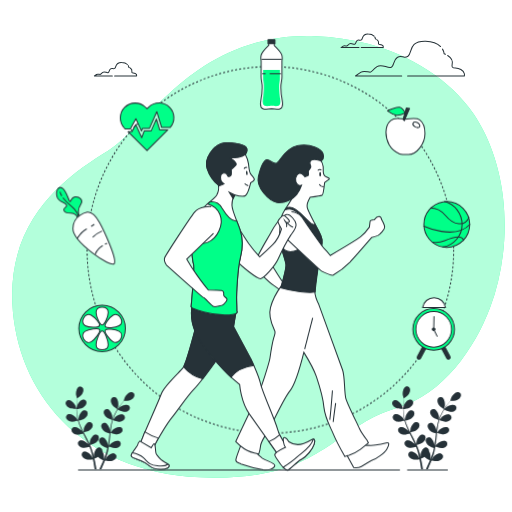
t = 0.00 s
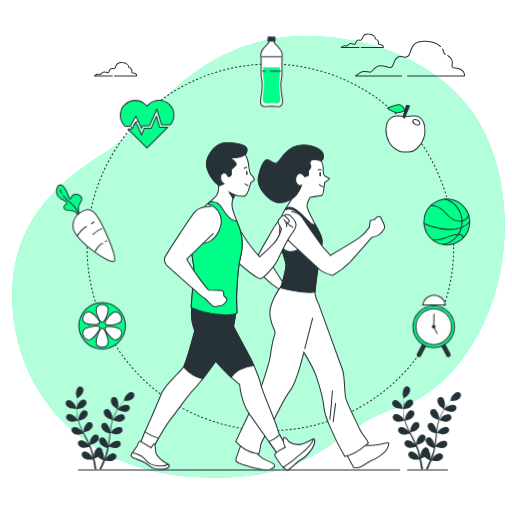
t = 0.19 s
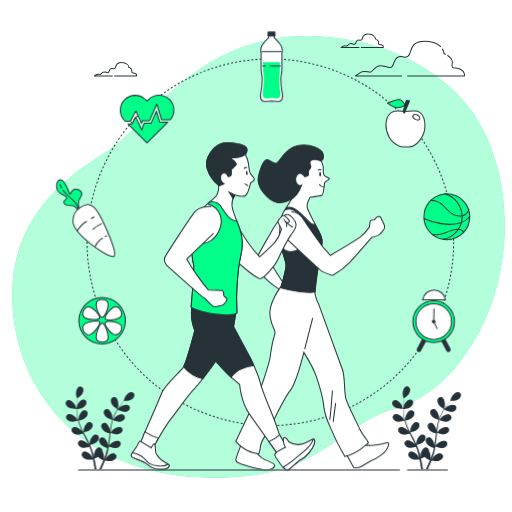
t = 0.56 s
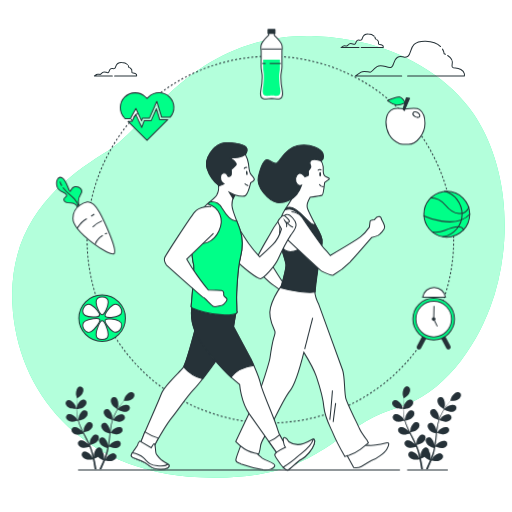
t = 0.75 s
t = 0.94 s: frame unchanged from t = 0.56 s, image omitted
t = 1.31 s: frame unchanged from t = 0.19 s, image omitted

The animated SVG that drew these frames (rendered in a browser with its animation timeline set to each time). Animation: 1 CSS @keyframes rule; one cycle of 1.50 s, repeats indefinitely.

<svg class="animated" id="freepik_stories-healthy-lifestyle" xmlns="http://www.w3.org/2000/svg" viewBox="0 0 500 500" version="1.1" xmlns:xlink="http://www.w3.org/1999/xlink" xmlns:svgjs="http://svgjs.com/svgjs"><style>svg#freepik_stories-healthy-lifestyle:not(.animated) .animable {opacity: 0;}svg#freepik_stories-healthy-lifestyle.animated #freepik--Circle--inject-186 {animation: 1.5s Infinite  linear floating;animation-delay: 0s;}svg#freepik_stories-healthy-lifestyle.animated #freepik--Clock--inject-186 {animation: 1.5s Infinite  linear floating;animation-delay: 0s;}svg#freepik_stories-healthy-lifestyle.animated #freepik--Ball--inject-186 {animation: 1.5s Infinite  linear floating;animation-delay: 0s;}svg#freepik_stories-healthy-lifestyle.animated #freepik--Apple--inject-186 {animation: 1.5s Infinite  linear floating;animation-delay: 0s;}svg#freepik_stories-healthy-lifestyle.animated #freepik--Bottle--inject-186 {animation: 1.5s Infinite  linear floating;animation-delay: 0s;}svg#freepik_stories-healthy-lifestyle.animated #freepik--Heart--inject-186 {animation: 1.5s Infinite  linear floating;animation-delay: 0s;}svg#freepik_stories-healthy-lifestyle.animated #freepik--Carrot--inject-186 {animation: 1.5s Infinite  linear floating;animation-delay: 0s;}svg#freepik_stories-healthy-lifestyle.animated #freepik--Orange--inject-186 {animation: 1.5s Infinite  linear floating;animation-delay: 0s;}            @keyframes floating {                0% {                    opacity: 1;                    transform: translateY(0px);                }                50% {                    transform: translateY(-10px);                }                100% {                    opacity: 1;                    transform: translateY(0px);                }            }        </style><g id="freepik--background-simple--inject-186" class="animable" style="transform-origin: 252.37px 250.836px;"><path d="M467.56,119.31q-2.37-4-5-7.9C439.39,77.06,399.51,53.57,360.26,43a231.78,231.78,0,0,0-52.71-7.69c-116.61-4-163.06,87.95-201.6,111.67S8.11,211.17,12.06,296.16s65.23,165,183.82,170S322.38,417.71,388.59,398c43.82-13.08,75-57.26,90.2-98.09C499.56,244.22,498.58,171.94,467.56,119.31Z" style="fill: rgb(0, 255, 136); transform-origin: 252.37px 250.836px;" id="el91oip2h9wuq" class="animable"></path><g id="el6qewjtdap7"><path d="M467.56,119.31q-2.37-4-5-7.9C439.39,77.06,399.51,53.57,360.26,43a231.78,231.78,0,0,0-52.71-7.69c-116.61-4-163.06,87.95-201.6,111.67S8.11,211.17,12.06,296.16s65.23,165,183.82,170S322.38,417.71,388.59,398c43.82-13.08,75-57.26,90.2-98.09C499.56,244.22,498.58,171.94,467.56,119.31Z" style="fill: rgb(255, 255, 255); opacity: 0.7; transform-origin: 252.37px 250.836px;" class="animable"></path></g></g><g id="freepik--Clouds--inject-186" class="animable" style="transform-origin: 272.888px 53.7569px;"><path d="M430.26,45.45c-2.54-2.64-7-5.07-14.62-5.26C398.42,39.77,403,52,398.42,54.89s-5.88-1.68-10.5,1.26-2.52,8.82-6.29,9.66S372.81,62,368.19,65s-4.62,5.46-6.72,5.46-6.3-1.68-8.82,0-5.46,3.78-5.46,3.78h45.09" style="fill: none; stroke: rgb(38, 50, 56); stroke-linecap: round; stroke-linejoin: round; transform-origin: 388.725px 57.2097px;" id="el5lejr62o3o8" class="animable"></path><path d="M435,53c-.41-.2-.84-.4-1.3-.6a11.39,11.39,0,0,0-1.55-4.43" style="fill: none; stroke: rgb(38, 50, 56); stroke-linecap: round; stroke-linejoin: round; transform-origin: 433.575px 50.485px;" id="elnwzh94ujfle" class="animable"></path><path d="M398.05,74.21h55.38s1.26-3.78-3.36-6.3-6.71-.42-8.39-2.52c-1.5-1.87,3.33-6.4-4.49-11.23" style="fill: none; stroke: rgb(38, 50, 56); stroke-linecap: round; stroke-linejoin: round; transform-origin: 425.818px 64.185px;" id="ela3axt52g5dq" class="animable"></path><path d="M124.44,63c-1-1-2.71-2-5.68-2-6.68-.16-4.89,4.57-6.68,5.71s-2.28-.65-4.08.49-1,3.42-2.44,3.75-3.43-1.47-5.22-.33-1.79,2.12-2.61,2.12-2.44-.65-3.42,0-2.12,1.47-2.12,1.47h17.5" style="fill: none; stroke: rgb(38, 50, 56); stroke-linecap: round; stroke-linejoin: round; transform-origin: 108.315px 67.603px;" id="el9ubnuue5jgu" class="animable"></path><path d="M126.28,66l-.51-.23a4.26,4.26,0,0,0-.6-1.72" style="fill: none; stroke: rgb(38, 50, 56); stroke-linecap: round; stroke-linejoin: round; transform-origin: 125.725px 65.025px;" id="eldo1tpzkbrop" class="animable"></path><path d="M111.94,74.21h21.49a2.11,2.11,0,0,0-1.3-2.45c-1.79-1-2.61-.16-3.26-1s1.29-2.49-1.74-4.36" style="fill: none; stroke: rgb(38, 50, 56); stroke-linecap: round; stroke-linejoin: round; transform-origin: 122.713px 70.305px;" id="elfngpag68uc5" class="animable"></path><path d="M365.31,35.28c-1-1-2.7-2-5.68-2C353,33.08,354.74,37.81,353,39s-2.28-.66-4.08.49-1,3.42-2.44,3.75-3.43-1.47-5.22-.33S339.42,45,338.6,45s-2.44-.65-3.42,0-2.12,1.47-2.12,1.47h17.5" style="fill: none; stroke: rgb(38, 50, 56); stroke-linecap: round; stroke-linejoin: round; transform-origin: 349.185px 39.8719px;" id="el2ix2x8qjkbs" class="animable"></path><path d="M367.15,38.2l-.51-.23a4.26,4.26,0,0,0-.6-1.72" style="fill: none; stroke: rgb(38, 50, 56); stroke-linecap: round; stroke-linejoin: round; transform-origin: 366.595px 37.225px;" id="elusvv7v339w" class="animable"></path><path d="M352.81,46.45H374.3A2.11,2.11,0,0,0,373,44c-1.79-1-2.61-.16-3.26-1S371,40.54,368,38.66" style="fill: none; stroke: rgb(38, 50, 56); stroke-linecap: round; stroke-linejoin: round; transform-origin: 363.583px 42.555px;" id="elb2yvabxuztl" class="animable"></path></g><g id="freepik--Circle--inject-186" class="animable" style="transform-origin: 264px 244px;"><circle cx="264" cy="244" r="179" style="fill: none; stroke: rgb(38, 50, 56); stroke-linejoin: round; stroke-dasharray: 2.00131, 2.00131; transform-origin: 264px 244px;" id="elegn5ffjw9v" class="animable"></circle></g><g id="freepik--Floor--inject-186" class="animable" style="transform-origin: 256.81px 458.95px;"><line x1="397.63" y1="458.95" x2="437.36" y2="458.95" style="fill: rgb(255, 255, 255); stroke: rgb(38, 50, 56); stroke-miterlimit: 10; transform-origin: 417.495px 458.95px;" id="el5twq8bpbi3f" class="animable"></line><line x1="76.26" y1="458.95" x2="390.56" y2="458.95" style="fill: rgb(255, 255, 255); stroke: rgb(38, 50, 56); stroke-miterlimit: 10; transform-origin: 233.41px 458.95px;" id="elwjapnfmk99s" class="animable"></line></g><g id="freepik--Clock--inject-186" class="animable" style="transform-origin: 423.5px 320.958px;"><path d="M409.16,351.26a2.18,2.18,0,0,1-1.07-.27,2.26,2.26,0,0,1-.93-3.07l7.41-13.86a2.27,2.27,0,0,1,4,2.14l-7.42,13.86A2.26,2.26,0,0,1,409.16,351.26Z" style="fill: rgb(38, 50, 56); transform-origin: 412.843px 342.099px;" id="el46j072btrlq" class="animable"></path><path d="M437.85,351.26a2.26,2.26,0,0,1-2-1.2l-7.42-13.86a2.27,2.27,0,0,1,4-2.14l7.41,13.86a2.26,2.26,0,0,1-.93,3.07A2.15,2.15,0,0,1,437.85,351.26Z" style="fill: rgb(38, 50, 56); transform-origin: 434.157px 342.099px;" id="el334y8mm40d6" class="animable"></path><circle cx="423.5" cy="321.59" r="20.31" style="fill: rgb(0, 255, 136); stroke: rgb(38, 50, 56); stroke-linecap: round; stroke-linejoin: round; transform-origin: 423.5px 321.59px;" id="el7ep1hfdv4b3" class="animable"></circle><circle cx="423.5" cy="321.59" r="17.41" style="fill: rgb(255, 255, 255); stroke: rgb(38, 50, 56); stroke-linecap: round; stroke-linejoin: round; transform-origin: 423.5px 321.59px;" id="elvc0junrefil" class="animable"></circle><path d="M423.82,308.7s-.32,14.18-.32,12.89l3.54,7.09" style="fill: none; stroke: rgb(38, 50, 56); stroke-miterlimit: 10; transform-origin: 425.27px 318.69px;" id="elrecglo3w10c" class="animable"></path><path d="M435,300.32a11.27,11.27,0,0,0-22.31,0Z" style="fill: rgb(255, 255, 255); stroke: rgb(38, 50, 56); stroke-linecap: round; stroke-linejoin: round; transform-origin: 423.845px 295.488px;" id="el3f28vxs5us9" class="animable"></path><circle cx="423.5" cy="321.59" r="1.29" style="fill: rgb(38, 50, 56); stroke: rgb(38, 50, 56); stroke-miterlimit: 10; transform-origin: 423.5px 321.59px;" id="eljtw9e2cmhul" class="animable"></circle></g><g id="freepik--Ball--inject-186" class="animable" style="transform-origin: 436.311px 219.155px;"><path d="M458.68,219.18a22.38,22.38,0,0,1-22.39,22.39,20.87,20.87,0,0,1-3.73-.32,22.39,22.39,0,0,1,0-44.14,21.83,21.83,0,0,1,3.73-.31A22.38,22.38,0,0,1,458.68,219.18Z" style="fill: rgb(0, 255, 136); stroke: rgb(38, 50, 56); stroke-linecap: round; stroke-linejoin: round; transform-origin: 436.311px 219.185px;" id="el2h6j9gsfxdy" class="animable"></path><path d="M434.11,196.74c9.8,2.38,17.11,11.91,17.11,22.44a22.38,22.38,0,0,1-18.66,22.07" style="fill: none; stroke: rgb(38, 50, 56); stroke-linecap: round; stroke-linejoin: round; transform-origin: 441.89px 218.995px;" id="elg8z92fi2tuk" class="animable"></path><path d="M420.4,203.05c3.81,0,9.64,1.25,14.62,7.34,8.23,10.05,19.19,11,22.85,1.83" style="fill: none; stroke: rgb(38, 50, 56); stroke-linecap: round; stroke-linejoin: round; transform-origin: 439.135px 210.8px;" id="eltxg6hbolor" class="animable"></path><path d="M414,220.9s30.41,13.93,44.67-1.72" style="fill: none; stroke: rgb(38, 50, 56); stroke-linecap: round; stroke-linejoin: round; transform-origin: 436.335px 222.896px;" id="eljlf15vn28e" class="animable"></path><path d="M422.56,236.58a22.39,22.39,0,0,0,11.55-1.52c7.31-3.2,13.8-4.87,16.9-2.74a3.81,3.81,0,0,1,1.76,2.39" style="fill: none; stroke: rgb(38, 50, 56); stroke-linecap: round; stroke-linejoin: round; transform-origin: 437.665px 234.071px;" id="els2uiwjl4rv" class="animable"></path></g><g id="freepik--Apple--inject-186" class="animable" style="transform-origin: 395.96px 127.853px;"><path d="M415,130.44c0,10-8.15,20.54-16,20.54-1.92,0-6.89,0-8.66-.67-9.68-3.74-13.42-13-13.42-21.06,0-4.18,1.26-8.74,4.57-11.53,4.39-3.7,9.23-1.37,14.33-1.37,4.44,0,10.66-1.82,14,.68C414.19,120.17,415,125.48,415,130.44Z" style="fill: rgb(255, 255, 255); stroke: rgb(38, 50, 56); stroke-linejoin: round; transform-origin: 395.96px 133.303px;" id="el92epbw0661l" class="animable"></path><path d="M409.78,123.74c-.64,1.12-2.58,1.2-4.33.19s-2.64-2.73-2-3.84,2.58-1.2,4.33-.19S410.43,122.63,409.78,123.74Z" style="fill: rgb(255, 255, 255); stroke: rgb(38, 50, 56); stroke-linejoin: round; transform-origin: 406.617px 121.917px;" id="elbz7xowt646d" class="animable"></path><polygon points="394.85 117.88 395.19 117.09 399.94 106.02 396.79 105.53 393.64 116.67 394.85 117.88" style="fill: rgb(38, 50, 56); stroke: rgb(38, 50, 56); stroke-linejoin: round; transform-origin: 396.79px 111.705px;" id="eld8m4c8f1xro" class="animable"></polygon><path d="M395.58,110.37s-2.18-4.84-5.33-5.56-11.86,3.39-11.86,3.39,4.35,3.14,7.74,4.11S395.58,110.37,395.58,110.37Z" style="fill: rgb(0, 255, 136); stroke: rgb(38, 50, 56); stroke-linejoin: round; transform-origin: 386.985px 108.617px;" id="elgy0ts0fp6yi" class="animable"></path></g><g id="freepik--Bottle--inject-186" class="animable" style="transform-origin: 265.165px 72.7417px;"><path d="M275.61,98.21c-.7-3.95-1.69-14.24-.84-18a26,26,0,0,0,.56-7V59.3a11.82,11.82,0,0,0-.14-5.63c-.85-3-7.33-9.31-7.33-9.31V42.11l-.41,0L265.66,42v0l-.52,0-.52,0v0l-1.79.07-.41,0v2.25s-6.48,6.35-7.33,9.31A11.82,11.82,0,0,0,255,59.3V73.12a26,26,0,0,0,.56,7c.85,3.8-.14,14.09-.84,18s-.42,6.91,1.83,8c1.88.94,7,.32,8.64.08,1.65.24,6.76.86,8.64-.08C276,105.12,276.32,102.16,275.61,98.21Z" style="fill: rgb(255, 255, 255); stroke: rgb(38, 50, 56); stroke-linejoin: round; transform-origin: 265.165px 74.3117px;" id="elaqqy7cybho" class="animable"></path><path d="M272.86,80.92a23.47,23.47,0,0,0,.46-6V68.21H257v6.71a23.47,23.47,0,0,0,.46,6c.67,3.25-.12,12-.68,15.38s-.34,5.89,1.47,6.85c1.51.8,5.61.27,6.93.07,1.32.2,5.42.73,6.93-.07,1.81-1,2-3.48,1.47-6.85S272.19,84.17,272.86,80.92Z" style="fill: rgb(0, 255, 136); transform-origin: 265.173px 85.8939px;" id="eldepcv6yv33m" class="animable"></path><rect x="261.72" y="38.86" width="6.77" height="3.81" style="fill: rgb(38, 50, 56); stroke: rgb(38, 50, 56); stroke-linejoin: round; transform-origin: 265.105px 40.765px;" id="eljrz18hzzxus" class="animable"></rect><line x1="255.37" y1="57.89" x2="275.11" y2="57.89" style="fill: rgb(255, 255, 255); stroke: rgb(38, 50, 56); stroke-linejoin: round; transform-origin: 265.24px 57.89px;" id="eltj5ugf8c9q9" class="animable"></line><line x1="263.34" y1="71.99" x2="274.26" y2="71.99" style="fill: rgb(255, 255, 255); stroke: rgb(38, 50, 56); stroke-linejoin: round; transform-origin: 268.8px 71.99px;" id="ela6gi2w7wjh" class="animable"></line><line x1="256.08" y1="71.99" x2="259.36" y2="71.99" style="fill: rgb(255, 255, 255); stroke: rgb(38, 50, 56); stroke-linejoin: round; transform-origin: 257.72px 71.99px;" id="el3mdco3vy8fj" class="animable"></line></g><g id="freepik--Heart--inject-186" class="animable" style="transform-origin: 143.612px 123.725px;"><path d="M122.35,125.92h4.92l5.36-10,5.44,12,.93-2.47h6.81l7.25-16.47,4.67,15.34h8.53a14.49,14.49,0,0,0-.74-19.69h0a14.51,14.51,0,0,0-20.52,0l-1.5,1.5-1.5-1.51a14.51,14.51,0,0,0-20.52,20.51Z" style="fill: rgb(0, 255, 136); stroke: rgb(38, 50, 56); stroke-linejoin: round; transform-origin: 143.612px 114.15px;" id="elff7xfetxc1m" class="animable"></path><polygon points="155.85 126.77 152.63 116.17 147.47 127.9 140.75 127.9 138.3 134.45 132.45 121.6 128.79 128.46 124.89 128.46 143.5 147.07 163.81 126.77 155.85 126.77" style="fill: rgb(0, 255, 136); stroke: rgb(38, 50, 56); stroke-linejoin: round; transform-origin: 144.35px 131.62px;" id="elge21pbtot27" class="animable"></polygon></g><g id="freepik--Carrot--inject-186" class="animable" style="transform-origin: 83.6328px 220.535px;"><path d="M75.58,212.16s-.91-3-3.66-3.66-8.54.3-9.45-3.05,3.35-2.44,2.44-5.19-7.62-2.74-9.15-7.93.61-10.67,4.57-8.84,5.8,9.45,7.32,12.5,1.22-3.05,5.49-3.66,8.54,2.75,5.8,7-2.64,7.59-2.14,9.76c.35,1.51.44,1.39.44,1.39Z" style="fill: rgb(0, 255, 136); stroke: rgb(38, 50, 56); stroke-linejoin: round; transform-origin: 67.5343px 197.645px;" id="eljvz82y54qyi" class="animable"></path><path d="M60.34,191.38a11.78,11.78,0,0,1-1.78-4.06" style="fill: none; stroke: rgb(38, 50, 56); stroke-miterlimit: 10; transform-origin: 59.45px 189.35px;" id="elfy9pxlrxklv" class="animable"></path><path d="M76.58,211.44a16.29,16.29,0,0,0-3.85-7.13c-3.19-3.57-7.32-6-10.6-10.33-.27-.35-.51-.68-.74-1" style="fill: none; stroke: rgb(38, 50, 56); stroke-miterlimit: 10; transform-origin: 68.985px 202.21px;" id="elz8tegxx0ohr" class="animable"></path><path d="M85.15,207.19s-13.94,2.79-13.94,16,37.63,39,40.42,34.15-10.91-33.76-14.4-40S90,206.49,85.15,207.19Z" style="fill: rgb(255, 255, 255); stroke: rgb(38, 50, 56); stroke-miterlimit: 10; transform-origin: 91.6061px 232.529px;" id="eldaubi53f2fb" class="animable"></path><path d="M75.28,232.89s4.88-7.32,9.45-9.45" style="fill: none; stroke: rgb(38, 50, 56); stroke-miterlimit: 10; transform-origin: 80.005px 228.165px;" id="el2gpx85oreu8" class="animable"></path><path d="M99.67,225.57a28.79,28.79,0,0,0-9.15,6.1" style="fill: none; stroke: rgb(38, 50, 56); stroke-miterlimit: 10; transform-origin: 95.095px 228.62px;" id="elq5t3nqr6rzc" class="animable"></path><path d="M93,248.14a17.48,17.48,0,0,1,7.32-8.23" style="fill: none; stroke: rgb(38, 50, 56); stroke-miterlimit: 10; transform-origin: 96.66px 244.025px;" id="elhzs21kcjc3" class="animable"></path><line x1="92.05" y1="219.17" x2="89" y2="221" style="fill: none; stroke: rgb(38, 50, 56); stroke-miterlimit: 10; transform-origin: 90.525px 220.085px;" id="eln7h8x3dx8br" class="animable"></line><line x1="104.55" y1="237.77" x2="102.42" y2="238.38" style="fill: none; stroke: rgb(38, 50, 56); stroke-miterlimit: 10; transform-origin: 103.485px 238.075px;" id="elm85euttx5rm" class="animable"></line></g><g id="freepik--Orange--inject-186" class="animable" style="transform-origin: 99.69px 320.73px;"><circle cx="99.69" cy="320.73" r="22.7" style="fill: rgb(0, 255, 136); stroke: rgb(38, 50, 56); stroke-linecap: round; stroke-linejoin: round; transform-origin: 99.69px 320.73px;" id="els1c366t6j5p" class="animable"></circle><path d="M105.6,305c0,3.88-3.53,12.24-5.91,12.24s-5.91-8.36-5.91-12.24,3.53-5,5.91-5S105.6,301.1,105.6,305Z" style="fill: rgb(255, 255, 255); stroke: rgb(38, 50, 56); stroke-linecap: round; stroke-linejoin: round; transform-origin: 99.69px 308.62px;" id="el2dswvmfhob8" class="animable"></path><path d="M89,307.73c3.36,1.94,9.19,8.33,8,10.39s-10.54,1.79-13.91-.15-2.58-5.57-1.39-7.63S85.65,305.79,89,307.73Z" style="fill: rgb(255, 255, 255); stroke: rgb(38, 50, 56); stroke-linecap: round; stroke-linejoin: round; transform-origin: 88.9175px 313.289px;" id="el8ekza0z9hpc" class="animable"></path><path d="M83.09,323.48c3.36-1.94,13-3.64,14.16-1.58s-4.88,9.88-8.24,11.82-6.12-.54-7.31-2.6S79.73,325.42,83.09,323.48Z" style="fill: rgb(255, 255, 255); stroke: rgb(38, 50, 56); stroke-linecap: round; stroke-linejoin: round; transform-origin: 89.0384px 327.692px;" id="el3gu3pt5xzyt" class="animable"></path><path d="M93.78,336.48c0-3.88,3.53-13.34,5.91-13.34s5.91,9.46,5.91,13.34-3.53,5-5.91,5S93.78,340.36,93.78,336.48Z" style="fill: rgb(255, 255, 255); stroke: rgb(38, 50, 56); stroke-linecap: round; stroke-linejoin: round; transform-origin: 99.69px 332.31px;" id="elgalbp9h8ql" class="animable"></path><path d="M110.37,333.72c-3.36-1.94-8.89-9.26-7.69-11.32s10.24-.86,13.6,1.08,2.59,5.57,1.4,7.64S113.73,335.66,110.37,333.72Z" style="fill: rgb(255, 255, 255); stroke: rgb(38, 50, 56); stroke-linecap: round; stroke-linejoin: round; transform-origin: 110.604px 327.874px;" id="el1q5hbw4gr8i" class="animable"></path><path d="M116.29,318c-3.37,1.94-12.42,2.78-13.61.72s4.33-9,7.69-11,6.12.55,7.31,2.61S119.65,316,116.29,318Z" style="fill: rgb(255, 255, 255); stroke: rgb(38, 50, 56); stroke-linecap: round; stroke-linejoin: round; transform-origin: 110.607px 313.455px;" id="elnlwehpvjo09" class="animable"></path></g><g id="freepik--Plants--inject-186" class="animable" style="transform-origin: 257.099px 417.806px;"><path d="M433.5,399.44s.84-3.05.87-3.25c.32-2.32-.42-7-2.78-8.12a3.1,3.1,0,0,0-4.22,1.86c-.63,1.74.17,3.87,1.12,5.34C429.61,397,433.5,399.44,433.5,399.44Z" style="fill: rgb(38, 50, 56); transform-origin: 430.793px 393.618px;" id="el6xtoao37209" class="animable"></path><path d="M387,398.43c1.88.82,6.48.72,6.48.72s-1-3-1.08-3.19c-1-2.11-4.2-5.6-6.79-5.25a3.11,3.11,0,0,0-2.49,3.89C383.55,396.4,385.4,397.73,387,398.43Z" style="fill: rgb(38, 50, 56); transform-origin: 388.245px 394.92px;" id="elhfj32aypty" class="animable"></path><path d="M388.59,411.75c2,.28,6.05-.91,6.37-1a54.71,54.71,0,0,0,2.49,6.88c.57,1.31,1.18,2.61,1.8,3.9-.37-.54-.71-1-.76-1.09-1.53-1.77-5.53-4.29-7.94-3.27a3.11,3.11,0,0,0-1.38,4.41c.89,1.62,3,2.42,4.76,2.67s5.27-.69,6.2-.95c.24.49.48,1,.73,1.48,1.19,2.37,2.38,4.72,3.49,7.07.39.83.74,1.66,1.09,2.48-.33-.48-.61-.89-.66-.95-1.53-1.77-5.53-4.29-7.94-3.26a3.1,3.1,0,0,0-1.38,4.4c.9,1.62,3,2.42,4.76,2.68s4.93-.6,6-.91c.34.86.68,1.72,1,2.57.18.58.4,1.13.55,1.72s.33,1.17.49,1.75c.27,1.12.55,2.27.79,3.37.17.76.31,1.49.46,2.22-.37-.82-1.15-2.43-1.23-2.55-1.24-2-4.81-5.08-7.35-4.43a3.08,3.08,0,0,0-2,4.14c.63,1.74,2.62,2.85,4.29,3.37,1.84.56,5.91,0,6.42,0,.24,1.21.47,2.4.66,3.52.42,2.34.73,4.46,1,6.27H413c-.29-1.88-.67-4.09-1.16-6.55-.24-1.24-.53-2.56-.83-3.91a33.75,33.75,0,0,0,3.58-1.68c1.34,1.45,4.77,3.15,5.22,3.37-.47,1.15-.93,2.26-1.39,3.3-.89,2.06-1.74,3.89-2.5,5.47h1.85c.64-1.45,1.35-3.07,2.08-4.86.48-1.17,1-2.42,1.46-3.72.49.11,4.52.93,6.4.5,1.71-.38,3.77-1.35,4.53-3a3.1,3.1,0,0,0-1.71-4.29c-2.48-.83-6.27,2-7.66,3.87-.08.11-.84,1.42-1.3,2.25.2-.53.4-1,.59-1.59.4-1.08.76-2.17,1.16-3.34.17-.57.34-1.15.52-1.74s.31-1.2.46-1.81c.34-1.42.61-2.87.86-4.34.94.34,4.32,1.52,6.07,1.4s3.93-.77,4.94-2.32a3.09,3.09,0,0,0-1-4.49c-2.33-1.2-6.5,1-8.16,2.66-.1.11-1.16,1.42-1.73,2.16.14-.89.29-1.77.4-2.67.32-2.6.57-5.24.82-7.87.08-.8.17-1.6.25-2.41.34.13,4.33,1.61,6.29,1.47,1.74-.12,3.92-.76,4.93-2.31a3.09,3.09,0,0,0-1-4.49c-2.33-1.2-6.5,1-8.16,2.66-.12.13-1.64,2-2,2.52.19-1.76.39-3.53.66-5.25a53.66,53.66,0,0,1,1.51-6.92c.15.06,4.31,1.63,6.32,1.48,1.74-.12,3.92-.76,4.93-2.31a3.09,3.09,0,0,0-1-4.49c-2.33-1.2-6.5,1-8.16,2.66-.11.11-1.26,1.55-1.8,2.25l-.13-.07a39.25,39.25,0,0,1,2.75-6.56c.59-1.17,1.23-2.25,1.87-3.29.74.37,4.16,2,6,2.11s4-.33,5.16-1.76a3.1,3.1,0,0,0-.54-4.58c-2.18-1.45-6.57.29-8.4,1.75-.1.08-1,1-1.68,1.67.29-.46.59-.94.88-1.38,1.1-1.65,2.2-3.1,3.19-4.37.57-.71,1.1-1.35,1.6-1.94.92,0,4.62-.13,6.25-.89s3.38-2.13,3.77-3.94a3.11,3.11,0,0,0-2.59-3.82c-2.61-.28-5.7,3.29-6.66,5.43-.08.18-1,3.22-1,3.22h.05c-.49.56-1,1.16-1.57,1.84-1,1.25-2.16,2.67-3.29,4.3a53.45,53.45,0,0,0-3.42,5.45,40.54,40.54,0,0,0-2.92,6.56s0,.06,0,.09c0-.77,0-2.92,0-3.08-.3-2.32-2.25-6.63-4.82-7.1A3.1,3.1,0,0,0,420,402.4c-.15,1.85,1.19,3.69,2.49,4.85,1.47,1.32,5.55,2.59,5.87,2.69a55.07,55.07,0,0,0-1.72,7.11c-.25,1.4-.46,2.82-.65,4.25,0-.66,0-1.26,0-1.34-.3-2.32-2.25-6.63-4.82-7.1a3.1,3.1,0,0,0-3.58,2.91c-.15,1.85,1.19,3.69,2.49,4.86s4.78,2.33,5.69,2.62c-.06.55-.14,1.1-.2,1.64-.32,2.63-.62,5.26-1,7.82-.13.91-.3,1.79-.46,2.68,0-.59,0-1.09,0-1.16-.3-2.32-2.24-6.63-4.82-7.1a3.1,3.1,0,0,0-3.58,2.91c-.15,1.84,1.19,3.69,2.49,4.85s4.44,2.22,5.53,2.58c-.19.9-.38,1.8-.6,2.67-.17.59-.29,1.17-.49,1.75s-.37,1.15-.56,1.72c-.39,1.08-.79,2.2-1.2,3.25-.28.72-.56,1.41-.84,2.11.14-.9.38-2.66.38-2.81a12,12,0,0,0-1.61-5.86,3.82,3.82,0,0,0,0-.68,3.1,3.1,0,0,0-3.79-2.63c-2.53.67-4.14,5.11-4.26,7.45,0,.14.08,1.64.16,2.59-.13-.55-.25-1.09-.39-1.65-.26-1.12-.56-2.23-.88-3.43-.17-.57-.34-1.15-.52-1.73s-.41-1.17-.61-1.77c-.5-1.37-1.08-2.73-1.68-4.09,1-.24,4.44-1.12,5.84-2.19s2.85-2.8,2.84-4.65a3.1,3.1,0,0,0-3.35-3.17c-2.6.28-4.86,4.43-5.34,6.72,0,.14-.18,1.82-.25,2.75-.37-.82-.74-1.63-1.14-2.44-1.16-2.35-2.42-4.68-3.65-7l-1.12-2.15c.34-.08,4.49-1,6.05-2.24,1.38-1.06,2.85-2.8,2.84-4.65a3.09,3.09,0,0,0-3.35-3.17c-2.6.28-4.86,4.43-5.33,6.72,0,.17-.26,2.59-.28,3.21-.82-1.58-1.63-3.16-2.35-4.75a53.71,53.71,0,0,1-2.56-6.6c.16,0,4.49-1,6.09-2.25,1.39-1.06,2.86-2.8,2.84-4.65a3.11,3.11,0,0,0-3.35-3.18c-2.6.29-4.86,4.44-5.33,6.73,0,.15-.2,2-.26,2.87l-.15,0a40.38,40.38,0,0,1-1.33-7c-.15-1.3-.22-2.55-.25-3.77.82-.1,4.59-.6,6.15-1.55s3.14-2.47,3.33-4.31a3.09,3.09,0,0,0-3-3.52c-2.61,0-5.32,3.87-6,6.09,0,.13-.3,1.4-.48,2.33,0-.55,0-1.12,0-1.65,0-2,.13-3.79.25-5.4.08-.91.17-1.73.26-2.5.76-.52,3.78-2.66,4.72-4.19s1.65-3.64,1-5.36a3.1,3.1,0,0,0-4.27-1.76c-2.32,1.21-2.94,5.89-2.55,8.2,0,.2.91,3.26.95,3.23l.05,0c-.1.74-.21,1.53-.3,2.4-.16,1.6-.32,3.42-.37,5.41a56.46,56.46,0,0,0,.15,6.42,41,41,0,0,0,1.19,7.09l0,.08c-.41-.65-1.63-2.42-1.73-2.54-1.53-1.77-5.53-4.29-7.94-3.27a3.11,3.11,0,0,0-1.38,4.41C384.72,410.7,386.86,411.5,388.59,411.75Z" style="fill: rgb(38, 50, 56); transform-origin: 416.813px 417.806px;" id="elpl78cf3me4" class="animable"></path><g id="elfqhy6yvlvvg"><path d="M387,398.43c1.88.82,6.48.72,6.48.72s-1-3-1.08-3.19c-1-2.11-4.2-5.6-6.79-5.25a3.11,3.11,0,0,0-2.49,3.89C383.55,396.4,385.4,397.73,387,398.43Z" style="fill: rgb(38, 50, 56); opacity: 0.3; transform-origin: 388.245px 394.92px;" class="animable"></path></g><g id="elmcyywiwgxr"><path d="M433.5,399.44s.84-3.05.87-3.25c.32-2.32-.42-7-2.78-8.12a3.1,3.1,0,0,0-4.22,1.86c-.63,1.74.17,3.87,1.12,5.34C429.61,397,433.5,399.44,433.5,399.44Z" style="fill: rgb(38, 50, 56); opacity: 0.3; transform-origin: 430.793px 393.618px;" class="animable"></path></g><g id="elbnmxbku10ij"><path d="M388.59,411.75c2,.28,6.05-.91,6.37-1a54.71,54.71,0,0,0,2.49,6.88c.57,1.31,1.18,2.61,1.8,3.9-.37-.54-.71-1-.76-1.09-1.53-1.77-5.53-4.29-7.94-3.27a3.11,3.11,0,0,0-1.38,4.41c.89,1.62,3,2.42,4.76,2.67s5.27-.69,6.2-.95c.24.49.48,1,.73,1.48,1.19,2.37,2.38,4.72,3.49,7.07.39.83.74,1.66,1.09,2.48-.33-.48-.61-.89-.66-.95-1.53-1.77-5.53-4.29-7.94-3.26a3.1,3.1,0,0,0-1.38,4.4c.9,1.62,3,2.42,4.76,2.68s4.93-.6,6-.91c.34.86.68,1.72,1,2.57.18.58.4,1.13.55,1.72s.33,1.17.49,1.75c.27,1.12.55,2.27.79,3.37.17.76.31,1.49.46,2.22-.37-.82-1.15-2.43-1.23-2.55-1.24-2-4.81-5.08-7.35-4.43a3.08,3.08,0,0,0-2,4.14c.63,1.74,2.62,2.85,4.29,3.37,1.84.56,5.91,0,6.42,0,.24,1.21.47,2.4.66,3.52.42,2.34.73,4.46,1,6.27H413c-.29-1.88-.67-4.09-1.16-6.55-.24-1.24-.53-2.56-.83-3.91a33.75,33.75,0,0,0,3.58-1.68c1.34,1.45,4.77,3.15,5.22,3.37-.47,1.15-.93,2.26-1.39,3.3-.89,2.06-1.74,3.89-2.5,5.47h1.85c.64-1.45,1.35-3.07,2.08-4.86.48-1.17,1-2.42,1.46-3.72.49.11,4.52.93,6.4.5,1.71-.38,3.77-1.35,4.53-3a3.1,3.1,0,0,0-1.71-4.29c-2.48-.83-6.27,2-7.66,3.87-.08.11-.84,1.42-1.3,2.25.2-.53.4-1,.59-1.59.4-1.08.76-2.17,1.16-3.34.17-.57.34-1.15.52-1.74s.31-1.2.46-1.81c.34-1.42.61-2.87.86-4.34.94.34,4.32,1.52,6.07,1.4s3.93-.77,4.94-2.32a3.09,3.09,0,0,0-1-4.49c-2.33-1.2-6.5,1-8.16,2.66-.1.11-1.16,1.42-1.73,2.16.14-.89.29-1.77.4-2.67.32-2.6.57-5.24.82-7.87.08-.8.17-1.6.25-2.41.34.13,4.33,1.61,6.29,1.47,1.74-.12,3.92-.76,4.93-2.31a3.09,3.09,0,0,0-1-4.49c-2.33-1.2-6.5,1-8.16,2.66-.12.13-1.64,2-2,2.52.19-1.76.39-3.53.66-5.25a53.66,53.66,0,0,1,1.51-6.92c.15.06,4.31,1.63,6.32,1.48,1.74-.12,3.92-.76,4.93-2.31a3.09,3.09,0,0,0-1-4.49c-2.33-1.2-6.5,1-8.16,2.66-.11.11-1.26,1.55-1.8,2.25l-.13-.07a39.25,39.25,0,0,1,2.75-6.56c.59-1.17,1.23-2.25,1.87-3.29.74.37,4.16,2,6,2.11s4-.33,5.16-1.76a3.1,3.1,0,0,0-.54-4.58c-2.18-1.45-6.57.29-8.4,1.75-.1.08-1,1-1.68,1.67.29-.46.59-.94.88-1.38,1.1-1.65,2.2-3.1,3.19-4.37.57-.71,1.1-1.35,1.6-1.94.92,0,4.62-.13,6.25-.89s3.38-2.13,3.77-3.94a3.11,3.11,0,0,0-2.59-3.82c-2.61-.28-5.7,3.29-6.66,5.43-.08.18-1,3.22-1,3.22h.05c-.49.56-1,1.16-1.57,1.84-1,1.25-2.16,2.67-3.29,4.3a53.45,53.45,0,0,0-3.42,5.45,40.54,40.54,0,0,0-2.92,6.56s0,.06,0,.09c0-.77,0-2.92,0-3.08-.3-2.32-2.25-6.63-4.82-7.1A3.1,3.1,0,0,0,420,402.4c-.15,1.85,1.19,3.69,2.49,4.85,1.47,1.32,5.55,2.59,5.87,2.69a55.07,55.07,0,0,0-1.72,7.11c-.25,1.4-.46,2.82-.65,4.25,0-.66,0-1.26,0-1.34-.3-2.32-2.25-6.63-4.82-7.1a3.1,3.1,0,0,0-3.58,2.91c-.15,1.85,1.19,3.69,2.49,4.86s4.78,2.33,5.69,2.62c-.06.55-.14,1.1-.2,1.64-.32,2.63-.62,5.26-1,7.82-.13.91-.3,1.79-.46,2.68,0-.59,0-1.09,0-1.16-.3-2.32-2.24-6.63-4.82-7.1a3.1,3.1,0,0,0-3.58,2.91c-.15,1.84,1.19,3.69,2.49,4.85s4.44,2.22,5.53,2.58c-.19.9-.38,1.8-.6,2.67-.17.59-.29,1.17-.49,1.75s-.37,1.15-.56,1.72c-.39,1.08-.79,2.2-1.2,3.25-.28.72-.56,1.41-.84,2.11.14-.9.38-2.66.38-2.81a12,12,0,0,0-1.61-5.86,3.82,3.82,0,0,0,0-.68,3.1,3.1,0,0,0-3.79-2.63c-2.53.67-4.14,5.11-4.26,7.45,0,.14.08,1.64.16,2.59-.13-.55-.25-1.09-.39-1.65-.26-1.12-.56-2.23-.88-3.43-.17-.57-.34-1.15-.52-1.73s-.41-1.17-.61-1.77c-.5-1.37-1.08-2.73-1.68-4.09,1-.24,4.44-1.12,5.84-2.19s2.85-2.8,2.84-4.65a3.1,3.1,0,0,0-3.35-3.17c-2.6.28-4.86,4.43-5.34,6.72,0,.14-.18,1.82-.25,2.75-.37-.82-.74-1.63-1.14-2.44-1.16-2.35-2.42-4.68-3.65-7l-1.12-2.15c.34-.08,4.49-1,6.05-2.24,1.38-1.06,2.85-2.8,2.84-4.65a3.09,3.09,0,0,0-3.35-3.17c-2.6.28-4.86,4.43-5.33,6.72,0,.17-.26,2.59-.28,3.21-.82-1.58-1.63-3.16-2.35-4.75a53.71,53.71,0,0,1-2.56-6.6c.16,0,4.49-1,6.09-2.25,1.39-1.06,2.86-2.8,2.84-4.65a3.11,3.11,0,0,0-3.35-3.18c-2.6.29-4.86,4.44-5.33,6.73,0,.15-.2,2-.26,2.87l-.15,0a40.38,40.38,0,0,1-1.33-7c-.15-1.3-.22-2.55-.25-3.77.82-.1,4.59-.6,6.15-1.55s3.14-2.47,3.33-4.31a3.09,3.09,0,0,0-3-3.52c-2.61,0-5.32,3.87-6,6.09,0,.13-.3,1.4-.48,2.33,0-.55,0-1.12,0-1.65,0-2,.13-3.79.25-5.4.08-.91.17-1.73.26-2.5.76-.52,3.78-2.66,4.72-4.19s1.65-3.64,1-5.36a3.1,3.1,0,0,0-4.27-1.76c-2.32,1.21-2.94,5.89-2.55,8.2,0,.2.91,3.26.95,3.23l.05,0c-.1.74-.21,1.53-.3,2.4-.16,1.6-.32,3.42-.37,5.41a56.46,56.46,0,0,0,.15,6.42,41,41,0,0,0,1.19,7.09l0,.08c-.41-.65-1.63-2.42-1.73-2.54-1.53-1.77-5.53-4.29-7.94-3.27a3.11,3.11,0,0,0-1.38,4.41C384.72,410.7,386.86,411.5,388.59,411.75Z" style="fill: rgb(38, 50, 56); opacity: 0.3; transform-origin: 416.813px 417.806px;" class="animable"></path></g><path d="M114.61,399.44s.84-3.05.87-3.25c.32-2.32-.42-7-2.78-8.12a3.1,3.1,0,0,0-4.22,1.86c-.63,1.74.17,3.87,1.12,5.34C110.72,397,114.61,399.44,114.61,399.44Z" style="fill: rgb(38, 50, 56); transform-origin: 111.903px 393.618px;" id="elvhh48wm32nd" class="animable"></path><path d="M68.11,398.43c1.88.82,6.47.72,6.48.72s-1-3-1.08-3.19c-1-2.11-4.2-5.6-6.79-5.25a3.11,3.11,0,0,0-2.49,3.89C64.66,396.4,66.51,397.73,68.11,398.43Z" style="fill: rgb(38, 50, 56); transform-origin: 69.3547px 394.92px;" id="elr1wiuc79bwe" class="animable"></path><path d="M69.69,411.75c2,.28,6.06-.91,6.38-1a54.71,54.71,0,0,0,2.49,6.88q.85,2,1.8,3.9c-.37-.54-.71-1-.77-1.09-1.53-1.77-5.52-4.29-7.93-3.27a3.11,3.11,0,0,0-1.38,4.41c.89,1.62,3,2.42,4.75,2.67s5.28-.69,6.21-.95c.24.49.48,1,.73,1.48,1.19,2.37,2.38,4.72,3.48,7.07.39.83.75,1.66,1.1,2.48-.33-.48-.62-.89-.67-.95-1.53-1.77-5.52-4.29-7.93-3.26a3.1,3.1,0,0,0-1.38,4.4c.89,1.62,3,2.42,4.75,2.68s4.93-.6,6-.91c.34.86.68,1.72,1,2.57.18.58.4,1.13.55,1.72s.33,1.17.49,1.75c.27,1.12.55,2.27.79,3.37.17.76.31,1.49.46,2.22-.38-.82-1.15-2.43-1.23-2.55-1.24-2-4.81-5.08-7.35-4.43a3.1,3.1,0,0,0-2,4.14c.64,1.74,2.63,2.85,4.3,3.37,1.84.56,5.91,0,6.42,0,.24,1.21.47,2.4.66,3.52.41,2.34.73,4.46,1,6.27h1.71c-.3-1.88-.67-4.09-1.16-6.55-.25-1.24-.53-2.56-.83-3.91a33.75,33.75,0,0,0,3.58-1.68c1.34,1.45,4.77,3.15,5.22,3.37-.47,1.15-.94,2.26-1.39,3.3-.89,2.06-1.74,3.89-2.5,5.47h1.85c.64-1.45,1.35-3.07,2.08-4.86.48-1.17,1-2.42,1.46-3.72.49.11,4.52.93,6.4.5,1.7-.38,3.77-1.35,4.53-3a3.1,3.1,0,0,0-1.71-4.29c-2.48-.83-6.27,2-7.66,3.87-.08.11-.84,1.42-1.3,2.25.2-.53.4-1,.59-1.59.4-1.08.76-2.17,1.16-3.34.17-.57.34-1.15.52-1.74s.3-1.2.46-1.81c.34-1.42.61-2.87.86-4.34.94.34,4.32,1.52,6.07,1.4s3.93-.77,4.94-2.32a3.09,3.09,0,0,0-1-4.49c-2.33-1.2-6.5,1-8.16,2.66-.1.11-1.16,1.42-1.73,2.16.14-.89.29-1.77.4-2.67.32-2.6.56-5.24.82-7.87.08-.8.17-1.6.25-2.41.34.13,4.32,1.61,6.28,1.47,1.75-.12,3.93-.76,4.94-2.31a3.09,3.09,0,0,0-1-4.49c-2.33-1.2-6.5,1-8.16,2.66-.12.13-1.64,2-2,2.52.18-1.76.39-3.53.66-5.25a53.66,53.66,0,0,1,1.51-6.92c.15.06,4.31,1.63,6.32,1.48,1.74-.12,3.92-.76,4.93-2.31a3.09,3.09,0,0,0-1-4.49c-2.33-1.2-6.5,1-8.16,2.66-.11.11-1.26,1.55-1.8,2.25l-.13-.07a39.25,39.25,0,0,1,2.75-6.56c.59-1.17,1.23-2.25,1.87-3.29.74.37,4.16,2,6,2.11s4-.33,5.16-1.76a3.1,3.1,0,0,0-.54-4.58c-2.18-1.45-6.57.29-8.4,1.75-.1.08-1,1-1.69,1.67l.89-1.38c1.1-1.65,2.2-3.1,3.19-4.37.57-.71,1.1-1.35,1.6-1.94.92,0,4.62-.13,6.24-.89s3.39-2.13,3.78-3.94a3.11,3.11,0,0,0-2.6-3.82c-2.6-.28-5.69,3.29-6.65,5.43-.08.18-1,3.22-1,3.22h0c-.49.56-1,1.16-1.57,1.84-1,1.25-2.16,2.67-3.3,4.3a55.25,55.25,0,0,0-3.41,5.45,40.54,40.54,0,0,0-2.92,6.56s0,.06,0,.09c0-.77,0-2.92,0-3.08-.3-2.32-2.25-6.63-4.82-7.1a3.1,3.1,0,0,0-3.58,2.91c-.15,1.85,1.19,3.69,2.49,4.85,1.47,1.32,5.55,2.59,5.87,2.69a53.47,53.47,0,0,0-1.72,7.11c-.25,1.4-.46,2.82-.65,4.25,0-.66,0-1.26,0-1.34-.3-2.32-2.24-6.63-4.82-7.1a3.1,3.1,0,0,0-3.57,2.91c-.15,1.85,1.18,3.69,2.49,4.86s4.77,2.33,5.69,2.62c-.06.55-.14,1.1-.2,1.64-.32,2.63-.62,5.26-1,7.82-.14.91-.3,1.79-.46,2.68,0-.59,0-1.09,0-1.16-.3-2.32-2.25-6.63-4.82-7.1A3.1,3.1,0,0,0,96.75,430c-.15,1.84,1.19,3.69,2.49,4.85s4.44,2.22,5.53,2.58c-.19.9-.38,1.8-.6,2.67-.17.59-.29,1.17-.49,1.75s-.38,1.15-.56,1.72c-.39,1.08-.79,2.2-1.2,3.25-.28.72-.56,1.41-.84,2.11.14-.9.38-2.66.38-2.81a12,12,0,0,0-1.61-5.86,3.82,3.82,0,0,0,0-.68A3.1,3.1,0,0,0,96,437c-2.54.67-4.14,5.11-4.26,7.45,0,.14.08,1.64.16,2.59-.13-.55-.25-1.09-.39-1.65-.26-1.12-.56-2.23-.88-3.43-.17-.57-.34-1.15-.52-1.73s-.41-1.17-.61-1.77c-.5-1.37-1.08-2.73-1.69-4.09,1-.24,4.45-1.12,5.84-2.19s2.86-2.8,2.85-4.65a3.1,3.1,0,0,0-3.35-3.17c-2.61.28-4.87,4.43-5.34,6.72,0,.14-.18,1.82-.25,2.75-.37-.82-.74-1.63-1.14-2.44-1.17-2.35-2.42-4.68-3.65-7l-1.13-2.15c.35-.08,4.5-1,6.06-2.24,1.38-1.06,2.85-2.8,2.84-4.65a3.09,3.09,0,0,0-3.35-3.17c-2.6.28-4.86,4.43-5.33,6.72,0,.17-.26,2.59-.28,3.21-.82-1.58-1.63-3.16-2.36-4.75a55.29,55.29,0,0,1-2.55-6.6c.16,0,4.49-1,6.09-2.25,1.38-1.06,2.85-2.8,2.84-4.65a3.11,3.11,0,0,0-3.35-3.18c-2.6.29-4.86,4.44-5.33,6.73,0,.15-.2,2-.26,2.87l-.15,0a39.46,39.46,0,0,1-1.33-7c-.15-1.3-.22-2.55-.25-3.77.82-.1,4.59-.6,6.15-1.55s3.14-2.47,3.33-4.31a3.09,3.09,0,0,0-3-3.52c-2.62,0-5.32,3.87-6,6.09,0,.13-.3,1.4-.48,2.33,0-.55,0-1.12,0-1.65,0-2,.12-3.79.25-5.4.08-.91.16-1.73.26-2.5.75-.52,3.78-2.66,4.72-4.19s1.65-3.64,1-5.36a3.11,3.11,0,0,0-4.27-1.76c-2.32,1.21-2.94,5.89-2.55,8.2,0,.2.91,3.26.95,3.23l.05,0c-.11.74-.21,1.53-.3,2.4-.16,1.6-.32,3.42-.37,5.41a56.46,56.46,0,0,0,.15,6.42A40.08,40.08,0,0,0,76,410.4l0,.08c-.41-.65-1.63-2.42-1.74-2.54-1.53-1.77-5.52-4.29-7.93-3.27a3.11,3.11,0,0,0-1.38,4.41C65.83,410.7,68,411.5,69.69,411.75Z" style="fill: rgb(38, 50, 56); transform-origin: 97.8579px 417.813px;" id="el3hbdl0goxl5" class="animable"></path><g id="elhin2cqeijo"><path d="M68.11,398.43c1.88.82,6.47.72,6.48.72s-1-3-1.08-3.19c-1-2.11-4.2-5.6-6.79-5.25a3.11,3.11,0,0,0-2.49,3.89C64.66,396.4,66.51,397.73,68.11,398.43Z" style="fill: rgb(38, 50, 56); opacity: 0.3; transform-origin: 69.3547px 394.92px;" class="animable"></path></g><g id="elhfp2jo5rf2t"><path d="M114.61,399.44s.84-3.05.87-3.25c.32-2.32-.42-7-2.78-8.12a3.1,3.1,0,0,0-4.22,1.86c-.63,1.74.17,3.87,1.12,5.34C110.72,397,114.61,399.44,114.61,399.44Z" style="fill: rgb(38, 50, 56); opacity: 0.3; transform-origin: 111.903px 393.618px;" class="animable"></path></g><g id="el7jlrs6mx69l"><path d="M69.69,411.75c2,.28,6.06-.91,6.38-1a54.71,54.71,0,0,0,2.49,6.88q.85,2,1.8,3.9c-.37-.54-.71-1-.77-1.09-1.53-1.77-5.52-4.29-7.93-3.27a3.11,3.11,0,0,0-1.38,4.41c.89,1.62,3,2.42,4.75,2.67s5.28-.69,6.21-.95c.24.49.48,1,.73,1.48,1.19,2.37,2.38,4.72,3.48,7.07.39.83.75,1.66,1.1,2.48-.33-.48-.62-.89-.67-.95-1.53-1.77-5.52-4.29-7.93-3.26a3.1,3.1,0,0,0-1.38,4.4c.89,1.62,3,2.42,4.75,2.68s4.93-.6,6-.91c.34.86.68,1.72,1,2.57.18.58.4,1.13.55,1.72s.33,1.17.49,1.75c.27,1.12.55,2.27.79,3.37.17.76.31,1.49.46,2.22-.38-.82-1.15-2.43-1.23-2.55-1.24-2-4.81-5.08-7.35-4.43a3.1,3.1,0,0,0-2,4.14c.64,1.74,2.63,2.85,4.3,3.37,1.84.56,5.91,0,6.42,0,.24,1.21.47,2.4.66,3.52.41,2.34.73,4.46,1,6.27h1.71c-.3-1.88-.67-4.09-1.16-6.55-.25-1.24-.53-2.56-.83-3.91a33.75,33.75,0,0,0,3.58-1.68c1.34,1.45,4.77,3.15,5.22,3.37-.47,1.15-.94,2.26-1.39,3.3-.89,2.06-1.74,3.89-2.5,5.47h1.85c.64-1.45,1.35-3.07,2.08-4.86.48-1.17,1-2.42,1.46-3.72.49.11,4.52.93,6.4.5,1.7-.38,3.77-1.35,4.53-3a3.1,3.1,0,0,0-1.71-4.29c-2.48-.83-6.27,2-7.66,3.87-.08.11-.84,1.42-1.3,2.25.2-.53.4-1,.59-1.59.4-1.08.76-2.17,1.16-3.34.17-.57.34-1.15.52-1.74s.3-1.2.46-1.81c.34-1.42.61-2.87.86-4.34.94.34,4.32,1.52,6.07,1.4s3.93-.77,4.94-2.32a3.09,3.09,0,0,0-1-4.49c-2.33-1.2-6.5,1-8.16,2.66-.1.11-1.16,1.42-1.73,2.16.14-.89.29-1.77.4-2.67.32-2.6.56-5.24.82-7.87.08-.8.17-1.6.25-2.41.34.13,4.32,1.61,6.28,1.47,1.75-.12,3.93-.76,4.94-2.31a3.09,3.09,0,0,0-1-4.49c-2.33-1.2-6.5,1-8.16,2.66-.12.13-1.64,2-2,2.52.18-1.76.39-3.53.66-5.25a53.66,53.66,0,0,1,1.51-6.92c.15.06,4.31,1.63,6.32,1.48,1.74-.12,3.92-.76,4.93-2.31a3.09,3.09,0,0,0-1-4.49c-2.33-1.2-6.5,1-8.16,2.66-.11.11-1.26,1.55-1.8,2.25l-.13-.07a39.25,39.25,0,0,1,2.75-6.56c.59-1.17,1.23-2.25,1.87-3.29.74.37,4.16,2,6,2.11s4-.33,5.16-1.76a3.1,3.1,0,0,0-.54-4.58c-2.18-1.45-6.57.29-8.4,1.75-.1.08-1,1-1.69,1.67l.89-1.38c1.1-1.65,2.2-3.1,3.19-4.37.57-.71,1.1-1.35,1.6-1.94.92,0,4.62-.13,6.24-.89s3.39-2.13,3.78-3.94a3.11,3.11,0,0,0-2.6-3.82c-2.6-.28-5.69,3.29-6.65,5.43-.08.18-1,3.22-1,3.22h0c-.49.56-1,1.16-1.57,1.84-1,1.25-2.16,2.67-3.3,4.3a55.25,55.25,0,0,0-3.41,5.45,40.54,40.54,0,0,0-2.92,6.56s0,.06,0,.09c0-.77,0-2.92,0-3.08-.3-2.32-2.25-6.63-4.82-7.1a3.1,3.1,0,0,0-3.58,2.91c-.15,1.85,1.19,3.69,2.49,4.85,1.47,1.32,5.55,2.59,5.87,2.69a53.47,53.47,0,0,0-1.72,7.11c-.25,1.4-.46,2.82-.65,4.25,0-.66,0-1.26,0-1.34-.3-2.32-2.24-6.63-4.82-7.1a3.1,3.1,0,0,0-3.57,2.91c-.15,1.85,1.18,3.69,2.49,4.86s4.77,2.33,5.69,2.62c-.06.55-.14,1.1-.2,1.64-.32,2.63-.62,5.26-1,7.82-.14.91-.3,1.79-.46,2.68,0-.59,0-1.09,0-1.16-.3-2.32-2.25-6.63-4.82-7.1A3.1,3.1,0,0,0,96.75,430c-.15,1.84,1.19,3.69,2.49,4.85s4.44,2.22,5.53,2.58c-.19.9-.38,1.8-.6,2.67-.17.59-.29,1.17-.49,1.75s-.38,1.15-.56,1.72c-.39,1.08-.79,2.2-1.2,3.25-.28.72-.56,1.41-.84,2.11.14-.9.38-2.66.38-2.81a12,12,0,0,0-1.61-5.86,3.82,3.82,0,0,0,0-.68A3.1,3.1,0,0,0,96,437c-2.54.67-4.14,5.11-4.26,7.45,0,.14.08,1.64.16,2.59-.13-.55-.25-1.09-.39-1.65-.26-1.12-.56-2.23-.88-3.43-.17-.57-.34-1.15-.52-1.73s-.41-1.17-.61-1.77c-.5-1.37-1.08-2.73-1.69-4.09,1-.24,4.45-1.12,5.84-2.19s2.86-2.8,2.85-4.65a3.1,3.1,0,0,0-3.35-3.17c-2.61.28-4.87,4.43-5.34,6.72,0,.14-.18,1.82-.25,2.75-.37-.82-.74-1.63-1.14-2.44-1.17-2.35-2.42-4.68-3.65-7l-1.13-2.15c.35-.08,4.5-1,6.06-2.24,1.38-1.06,2.85-2.8,2.84-4.65a3.09,3.09,0,0,0-3.35-3.17c-2.6.28-4.86,4.43-5.33,6.72,0,.17-.26,2.59-.28,3.21-.82-1.58-1.63-3.16-2.36-4.75a55.29,55.29,0,0,1-2.55-6.6c.16,0,4.49-1,6.09-2.25,1.38-1.06,2.85-2.8,2.84-4.65a3.11,3.11,0,0,0-3.35-3.18c-2.6.29-4.86,4.44-5.33,6.73,0,.15-.2,2-.26,2.87l-.15,0a39.46,39.46,0,0,1-1.33-7c-.15-1.3-.22-2.55-.25-3.77.82-.1,4.59-.6,6.15-1.55s3.14-2.47,3.33-4.31a3.09,3.09,0,0,0-3-3.52c-2.62,0-5.32,3.87-6,6.09,0,.13-.3,1.4-.48,2.33,0-.55,0-1.12,0-1.65,0-2,.12-3.79.25-5.4.08-.91.16-1.73.26-2.5.75-.52,3.78-2.66,4.72-4.19s1.65-3.64,1-5.36a3.11,3.11,0,0,0-4.27-1.76c-2.32,1.21-2.94,5.89-2.55,8.2,0,.2.91,3.26.95,3.23l.05,0c-.11.74-.21,1.53-.3,2.4-.16,1.6-.32,3.42-.37,5.41a56.46,56.46,0,0,0,.15,6.42A40.08,40.08,0,0,0,76,410.4l0,.08c-.41-.65-1.63-2.42-1.74-2.54-1.53-1.77-5.52-4.29-7.93-3.27a3.11,3.11,0,0,0-1.38,4.41C65.83,410.7,68,411.5,69.69,411.75Z" style="fill: rgb(38, 50, 56); opacity: 0.3; transform-origin: 97.8579px 417.813px;" class="animable"></path></g></g><g id="freepik--character-2--inject-186" class="animable" style="transform-origin: 304.921px 300.268px;"><path d="M338.36,443.75l7,12.77a11,11,0,0,0,7.56-1c3.91-2.09,8.08-5.22,10.95-6.26s11.47-6.52,13.82-10.69,3.12-7-.79-6a78.43,78.43,0,0,1-10.16,2.08c-3.65.53-11.21,0-11.21,0Z" style="fill: rgb(255, 255, 255); stroke: rgb(38, 50, 56); stroke-miterlimit: 10; transform-origin: 359.001px 444.58px;" id="elfhuwsmly1p" class="animable"></path><path d="M248.49,439.75a27.69,27.69,0,0,0,7.82,7.82c4.7,2.87,12.52,4.7,12,7.3s-6,4.69-11.46,3.91a150.71,150.71,0,0,1-21.64-5.73c-3.13-1.31-4.95-1.57-4.95-3.65S236,432.72,236,432.72Z" style="fill: rgb(255, 255, 255); stroke: rgb(38, 50, 56); stroke-miterlimit: 10; transform-origin: 249.297px 445.833px;" id="elgwh51yv2qnp" class="animable"></path><path d="M278.4,208s-9.65,10.9-13.31,18-18.66,30.39-16.57,33.9,12.85,14.73,18.35,18.5,10.3,7.83,10.3,7.83l4.16-3.14s-7.58-10.68-12-17.93-7.08-11-7.08-11,12.22-15,15.33-18.91,4.2-21,4.34-22.53S280.86,206,278.4,208Z" style="fill: rgb(255, 255, 255); stroke: rgb(38, 50, 56); stroke-miterlimit: 10; transform-origin: 265.126px 246.889px;" id="elfyzu61y8q4" class="animable"></path><path d="M311.86,155.1s3.41,3.67,3.7,7.56-.74,7.64,1.73,9.29,5.37,2,3.89,3.11-4.21,3.18-4.21,3.18-1.21,11.85-2.47,12.47-11.63,1.91-11.63,1.91-3.71,6.28-2.92,9.88,7.15,15.42,11.08,22.71,4.15,10.14,2.59,17.32-6.48,37.7-6.22,42.65,3.91,12.25,3.91,12.25,20.86,57.35,23.2,63.86,1.57,21.9,3.13,27.63,11.73,25.81,13.3,29.46,7.49,11.55,7.49,11.55l1.3,2.61s-3.65,3.13-7.82,6.25a40.18,40.18,0,0,1-11,5.74c-1.82.52-4.17,1.3-4.17,1.3s-8-14.16-11.14-21.72-8.34-15.9-9.38-26.84-4.43-20.86-7.3-29.46-12.25-23.72-12.25-23.72-7.56,30.24-13.56,37.54-14.59,26.84-20.07,36.75-8.08,12.25-8.6,16.94a36,36,0,0,1-1.82,8.08s-9.13-1.82-13.82-4.95a56.47,56.47,0,0,1-8.6-7.3s13-27.89,19.29-40.14,13.81-39.36,14.07-41.19,2.87-17.2,3.91-20.59,1.31-3.65,1.05-5.47-7.3-12.77-4.44-23.46,10.64-21.18,10.64-21.18,4.56-16,4.52-20.2-4.42-13.79-5.63-23.11-.63-22.69,3.58-29.28,11-17,11.38-19.39,1.67-5.62-1.54-13.74,4.36-15.22,9.63-18.23S311.86,155.1,311.86,155.1Z" style="fill: rgb(255, 255, 255); stroke: rgb(38, 50, 56); stroke-miterlimit: 10; transform-origin: 294.965px 299.822px;" id="el67dbxpc3a9u" class="animable"></path><ellipse cx="312.64" cy="170.2" rx="0.89" ry="2.22" style="fill: rgb(38, 50, 56); transform-origin: 312.64px 170.2px;" id="elr81pvvq7dyo" class="animable"></ellipse><path d="M310.28,166.51s1.77-2.07,3.55-.3" style="fill: none; stroke: rgb(38, 50, 56); stroke-miterlimit: 10; transform-origin: 312.055px 166.002px;" id="el8a7821gh6fa" class="animable"></path><path d="M316.19,182.18a4.29,4.29,0,0,1-4.43-2.37" style="fill: none; stroke: rgb(38, 50, 56); stroke-miterlimit: 10; transform-origin: 313.975px 181.014px;" id="elsb4ex3yzj1" class="animable"></path><line x1="305.32" y1="310.46" x2="297.5" y2="340.96" style="fill: none; stroke: rgb(38, 50, 56); stroke-miterlimit: 10; transform-origin: 301.41px 325.71px;" id="elkxhs317y32b" class="animable"></line><path d="M324.61,381.36S323,402.74,322,410" style="fill: none; stroke: rgb(38, 50, 56); stroke-miterlimit: 10; transform-origin: 323.305px 395.68px;" id="elfr1ehqdk56" class="animable"></path><path d="M327.74,393.62s-2.35,16.94-2.35,18.5" style="fill: none; stroke: rgb(38, 50, 56); stroke-miterlimit: 10; transform-origin: 326.565px 402.87px;" id="el5bnl3jtahli" class="animable"></path><path d="M297.74,172.61s-4.4-6.47-7.72-1.78-.34,9.43,1.53,10.08a3.6,3.6,0,0,0,2.88,0,33.66,33.66,0,0,1-4.8,9.25c-3.33,4.43-12.16,8.74-19.32,7.44s-20.65-14.16-18.06-25.07,5.33-16.33,8.45-16.57,5,3.82,8.63,3.55,8.08-14.45,20.94-17.23,23.78,3.47,25.15,7.81-.54,6.84-1.84,6.93-6.47-2.66-9.46-.61-1,4.26-.6,6.06-2.63,3.33-2.49,5.15.55,3.88-.49,4A9.86,9.86,0,0,0,297.74,172.61Z" style="fill: rgb(38, 50, 56); stroke: rgb(38, 50, 56); stroke-miterlimit: 10; transform-origin: 283.909px 169.713px;" id="el90i1ckt1e0v" class="animable"></path><path d="M311,225.21c-1-1.87-2.18-4-3.37-6.29a3.54,3.54,0,0,1-1.25.36c-3.38.25-11-10.95-18.64-15.35-3.62-2.09-6.47-1.65-8.47-.61-.35.56-.7,1.1-1,1.63a10.28,10.28,0,0,1,9.64.8c7.39,4.42,13.3,13.65,14.82,20.07s-5.81,16.9-15.56,19.45c-6.16,1.61-10.21-.81-12.82-5.53,1.68,8,4.91,15.59,5,19.18,0,4.18-4.52,20.2-4.52,20.2s-.4.7-1,1.9c12.31,3.62,27.85,5.36,33.87,4.16.66-9.32,4.66-36.46,6-42.65C315.18,235.35,315,232.5,311,225.21Z" style="fill: rgb(38, 50, 56); stroke: rgb(38, 50, 56); stroke-miterlimit: 10; transform-origin: 294.191px 244.004px;" id="eljryqvr564t" class="animable"></path><path d="M284.58,206.78s7.08.26,10.62,5.74,19.63,28.61,21.88,30.8,5.42,6.13,5.42,6.13,25.05-14.66,29.5-18.12,8.7-9.53,8.7-9.53.48-4.22.64-5.54,4.06-1.61,4.06-1.61,2.63-3.33,4.73-3.22,2.59,3.2,2.59,3.2,2.71,4.77,2.88,7.11-4.68,7.4-6.7,8.34a36.57,36.57,0,0,1-5.89,1.74s-16.12,18.7-21.46,24.33a78.51,78.51,0,0,1-16.07,12.42c-2,.94-10.17-3.17-11.52-3.85s-35.63-32.91-35.63-32.91" style="fill: rgb(255, 255, 255); stroke: rgb(38, 50, 56); stroke-miterlimit: 10; transform-origin: 326.967px 237.745px;" id="elf59657qcoh9" class="animable"></path></g><g id="freepik--character-1--inject-186" class="animable" style="transform-origin: 217.669px 299.133px;"><path d="M230,217.92s8.8,13.9,12.77,19.86a117.29,117.29,0,0,0,10.79,13.06s7.09-6.25,12.77-11.92,8.51-15.33,8.51-15.33-3.41-6-3.41-7.09,3.13-4.54,4-5.39a2.74,2.74,0,0,1,2.27-.57,3.86,3.86,0,0,1,3.12-1.14c2.27,0,7.66,5.4,8.23,9.37s-3.4,8.23-5.11,10.78-9.36,16.75-12.49,23.56-13.62,18.45-17,19-19.87-13.34-21.86-15.89,0-23.27-1.42-26.68S230,217.92,230,217.92Z" style="fill: rgb(255, 255, 255); stroke: rgb(38, 50, 56); stroke-miterlimit: 10; transform-origin: 259.544px 240.754px;" id="eluqkurlatq6g" class="animable"></path><path d="M277.71,210.54s7.09,5.39,4.26,6.53a3,3,0,0,1-4-1.71s2.84,3.41,1.71,6.25" style="fill: none; stroke: rgb(38, 50, 56); stroke-miterlimit: 10; transform-origin: 280.174px 216.075px;" id="elidhay15m5m" class="animable"></path><path d="M280.26,217.63s4,4,6,4.26" style="fill: none; stroke: rgb(38, 50, 56); stroke-miterlimit: 10; transform-origin: 283.26px 219.76px;" id="elc3xa0iauf7i" class="animable"></path><path d="M191.15,319.24s-9.37,36-12.49,40-18.16,17.31-21,25-16.59,38-18.29,42.83-3.12,6.24-3.12,6.24l11.92,6.53s12.61-23.25,19.42-31.76,15.61-21.86,21.86-28.1,24.69-32.07,24.69-32.07Z" style="fill: rgb(255, 255, 255); stroke: rgb(38, 50, 56); stroke-miterlimit: 10; transform-origin: 175.195px 379.54px;" id="elbi89lfncfz7" class="animable"></path><path d="M214.14,347.9l-23-28.66s-8.28,31.86-11.87,39a36.13,36.13,0,0,0,18.55,11.69C205.33,360.22,214.14,347.9,214.14,347.9Z" style="fill: rgb(38, 50, 56); stroke: rgb(38, 50, 56); stroke-miterlimit: 10; transform-origin: 196.705px 344.585px;" id="elog25jhlevm9" class="animable"></path><path d="M148.17,439.83s2.92-5.15,6.35-12a50.31,50.31,0,0,1-13.17-6.06c-1,2.87-1.61,4.22-2,5.29-1.71,4.83-3.12,6.24-3.12,6.24Z" style="fill: rgb(255, 255, 255); stroke: rgb(38, 50, 56); stroke-miterlimit: 10; transform-origin: 145.375px 430.8px;" id="el0lkf4aq2hdsk" class="animable"></path><path d="M153.27,444.37s-1.13-.56-1.42-5.11-.85-7.66-2.55-4.82l-1.7,2.84-11.07-6.53s-2,1.7-2,3.41-7.94,9.36-6.24,11.63,7.66,2.27,13.62,6.25,7.1,6,14.48,6.24,8.79-2.27,8.79-3.69-6-3.69-7.94-5.68A55.91,55.91,0,0,1,153.27,444.37Z" style="fill: rgb(255, 255, 255); stroke: rgb(38, 50, 56); stroke-miterlimit: 10; transform-origin: 146.616px 444.523px;" id="elt4sujjp86h" class="animable"></path><path d="M165.19,454.59c0-.36-.37-.76-1-1.21-1.45.93-4.67,2.27-10.67,1.49-8.8-1.13-8.8-3.69-13.62-7.94-3.24-2.86-8-4.18-10.8-4.74-.91,1.51-1.4,2.85-.84,3.6,1.7,2.27,7.66,2.27,13.62,6.25s7.1,6,14.48,6.24S165.19,456,165.19,454.59Z" style="fill: rgb(255, 255, 255); stroke: rgb(38, 50, 56); stroke-miterlimit: 10; transform-origin: 146.606px 450.243px;" id="elq5n6psk4n" class="animable"></path><path d="M187.74,298.52s-3.12,10.21,2.56,24.69,28.94,39.73,36.32,46l7.38,6.25s1.14,17,9.37,28.66l28.09,39.74,9.37-7.1s-7.66-9.08-9.93-17.88-14.48-35.19-16.46-44-9.37-24.12-10.22-25.54S228,319,228,319L230.31,305Z" style="fill: rgb(255, 255, 255); stroke: rgb(38, 50, 56); stroke-miterlimit: 10; transform-origin: 233.857px 371.19px;" id="elqybk3qv43in" class="animable"></path><path d="M225.59,368.28c2.22-3,8.61-9.81,22.2-11.49-1.74-3.9-3.22-6.88-3.57-7.47C243.37,347.9,228,319,228,319L230.31,305l-42.57-6.52s-3.12,10.21,2.56,24.69C195.73,337.07,217.29,360.81,225.59,368.28Z" style="fill: rgb(38, 50, 56); stroke: rgb(38, 50, 56); stroke-miterlimit: 10; transform-origin: 217.337px 333.38px;" id="elb40wsbjm1z" class="animable"></path><path d="M262.57,431.24c5,7.11,8.89,12.59,8.89,12.59l9.37-7.1a63.73,63.73,0,0,1-7.8-12.18A38.58,38.58,0,0,1,262.57,431.24Z" style="fill: rgb(255, 255, 255); stroke: rgb(38, 50, 56); stroke-miterlimit: 10; transform-origin: 271.7px 434.19px;" id="elu1z2dq0beys" class="animable"></path><path d="M280.26,428.78s-4.25-4-3.69,1.14,2.27,6.81,2.27,6.81-11.63,5.39-10.5,7.95a20,20,0,0,0,2.56,4.25S278,460,281.11,458.87s8.52-8.23,13.34-10.5,10.79-9.94,12.21-14.48.56-6.24-2.84-4.26-7.95,4.55-13.06,4.55a15.72,15.72,0,0,1-8.79-2.84Z" style="fill: rgb(255, 255, 255); stroke: rgb(38, 50, 56); stroke-miterlimit: 10; transform-origin: 287.789px 443.124px;" id="eld7rke96lmr5" class="animable"></path><path d="M305.87,428.83a1.68,1.68,0,0,0-.06.24c-1.71,7.66-11.36,13.05-15.9,17.31-3.72,3.48-10.85,8.3-13.32,9.93,1.68,1.73,3.37,3,4.52,2.56,3.13-1.14,8.52-8.23,13.34-10.5s10.79-9.94,12.21-14.48C307.73,430.47,307.5,428.66,305.87,428.83Z" style="fill: rgb(255, 255, 255); stroke: rgb(38, 50, 56); stroke-miterlimit: 10; transform-origin: 291.952px 443.888px;" id="el82008mt4mxq" class="animable"></path><path d="M239.57,150.8a27.63,27.63,0,0,1,3.06,9.19c.66,5,.44,7.89,2.41,10.3s3.73,3.94,3.29,5.25-3.51,2.85-3.51,2.85-2.62,10.73-5,12.48-10.52-.43-10.52-.43a17.29,17.29,0,0,0-2.84,10.07c.22,5.91,5,15.11,7.88,23.65s3.29,15.77.44,27.16-3.94,35.92-3.72,42.49.21,10.07.21,10.07,3.29,3.72-11.82,3.72-29.35-5.69-30.88-6.35a3.64,3.64,0,0,1-2-1.75s3.5-38.33,2.41-41.39S186.79,241,186.79,241s.43-23.88,7.22-32.86,14.68-12.92,17.52-17.52a14.83,14.83,0,0,0,1.76-9.85,34.87,34.87,0,0,1-10.95-16c-3.51-10.51,6.35-21.9,13.57-24.53s22.12.88,24.31,3.51S239.57,150.8,239.57,150.8Z" style="fill: rgb(255, 255, 255); stroke: rgb(38, 50, 56); stroke-miterlimit: 10; transform-origin: 217.484px 223.455px;" id="el69rlgrn7xlx" class="animable"></path><path d="M240.22,143.79c-2.19-2.63-17.08-6.14-24.31-3.51s-17.08,14-13.57,24.53a34.87,34.87,0,0,0,10.95,16s.06.31.12.84a31.93,31.93,0,0,0,5.35-2.15,16.64,16.64,0,0,1-2.41-2.19c-.65-.88-2.41-7,1.1-8.11s4.38,1.32,5,2.63,2.41,0,3.07-.66.22-5.69.22-5.69a37.09,37.09,0,0,0,4.6-4.16c2-2.19-5.48-7.23-5.48-7.23s5.48-.22,8.33-.66a21,21,0,0,0,6.35-2.62S242.41,146.42,240.22,143.79Z" style="fill: rgb(38, 50, 56); stroke: rgb(38, 50, 56); stroke-miterlimit: 10; transform-origin: 221.325px 160.5px;" id="el9vj3ydrmmlr" class="animable"></path><polygon points="229.27 190.44 223.8 187.81 227.52 193.72 229.27 190.44" style="fill: rgb(38, 50, 56); stroke: rgb(38, 50, 56); stroke-miterlimit: 10; transform-origin: 226.535px 190.765px;" id="eluhf9h3t14hh" class="animable"></polygon><path d="M241.76,168.91c.09,1.21-.18,2.21-.6,2.25s-.84-.92-.93-2.13.17-2.21.59-2.24S241.66,167.71,241.76,168.91Z" style="fill: rgb(38, 50, 56); transform-origin: 240.995px 168.975px;" id="elqvzx6che7al" class="animable"></path><path d="M238.25,164.81s1.54-2.41,3.07-1.09" style="fill: none; stroke: rgb(38, 50, 56); stroke-miterlimit: 10; transform-origin: 239.785px 164.067px;" id="elpvuwp5y098c" class="animable"></path><path d="M242.41,181.46s-3.28-1.32-3.28-2.19" style="fill: none; stroke: rgb(38, 50, 56); stroke-miterlimit: 10; transform-origin: 240.77px 180.365px;" id="elt0hpx61rao" class="animable"></path><path d="M231.25,303.88s0-3.5-.22-10.07.87-31.1,3.72-42.49,2.41-18.62-.44-27.16c-.93-2.8-2.08-5.67-3.21-8.48-5.11,1.06-10.91-6.69-14.41-12.52a12,12,0,0,0-11.64-6l-.06,0c-.72.61-1.47,1.24-2.25,1.92a17.38,17.38,0,0,1,12,10.33c4.26,10.22-2.83,23-11.35,27-6.2,2.9-13,.22-16.23-1.44-.29,3.64-.33,6.11-.33,6.11s1.09,14,2.19,17.08-2.41,41.39-2.41,41.39a3.64,3.64,0,0,0,2,1.75c1.53.66,15.77,6.35,30.88,6.35S231.25,303.88,231.25,303.88Z" style="fill: rgb(0, 255, 136); stroke: rgb(38, 50, 56); stroke-miterlimit: 10; transform-origin: 211.645px 252.374px;" id="el7e7kdnf116n" class="animable"></path><path d="M206.19,201.74s-11.35-.57-16.18,5.39-28.09,41.72-29.23,44.56,1.7,7.09,1.7,7.09,35.48,31.79,36.61,32.07,7.67,7.95,9.65,8.52,8.52-1.14,9.37-2,4.82-4.54,3.12-6-2.84-2.27-2.84-3.12.85-4-2.27-4.54-12.77-.57-12.77-.57-4.82-5.67-11.07-14.47a170.58,170.58,0,0,1-9.93-15.61l26.11-25.26" style="fill: rgb(255, 255, 255); stroke: rgb(38, 50, 56); stroke-miterlimit: 10; transform-origin: 191.079px 250.605px;" id="elynkhm7tllkk" class="animable"></path></g><defs>     <filter id="active" height="200%">         <feMorphology in="SourceAlpha" result="DILATED" operator="dilate" radius="2"></feMorphology>                <feFlood flood-color="#32DFEC" flood-opacity="1" result="PINK"></feFlood>        <feComposite in="PINK" in2="DILATED" operator="in" result="OUTLINE"></feComposite>        <feMerge>            <feMergeNode in="OUTLINE"></feMergeNode>            <feMergeNode in="SourceGraphic"></feMergeNode>        </feMerge>    </filter>    <filter id="hover" height="200%">        <feMorphology in="SourceAlpha" result="DILATED" operator="dilate" radius="2"></feMorphology>                <feFlood flood-color="#ff0000" flood-opacity="0.5" result="PINK"></feFlood>        <feComposite in="PINK" in2="DILATED" operator="in" result="OUTLINE"></feComposite>        <feMerge>            <feMergeNode in="OUTLINE"></feMergeNode>            <feMergeNode in="SourceGraphic"></feMergeNode>        </feMerge>            <feColorMatrix type="matrix" values="0   0   0   0   0                0   1   0   0   0                0   0   0   0   0                0   0   0   1   0 "></feColorMatrix>    </filter></defs></svg>